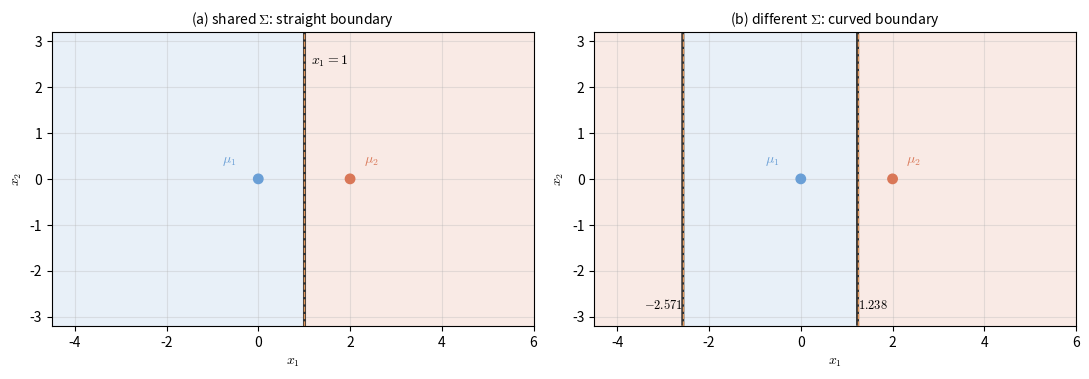

This figure's Python source: (Note: this script raises an exception after producing the figure.)
"""Figure code: lec02-shared-covariance. Preview: a shared covariance makes the boundary a straight line.

The numbers are the ones already used in the lecture (Section 5.3): mu1 = 0 with sigma^2 = 1,
and mu2 = 2 with sigma^2 = 4. Here they are extended to two features so that the "line or
hyperplane" wording of Section 6 can be shown:
  (a) shared covariance, Sigma_1 = Sigma_2 = I  -> the boundary is the straight line x1 = 1;
  (b) different covariances, Sigma_1 = I and Sigma_2 = diag(4, 1) -> the boundary bends, and it
      crosses the horizontal axis at x1 = -2.571 and x1 = 1.238, the same two points as in 1-D.
"""
import numpy as np
import matplotlib.pyplot as plt

plt.rcParams["mathtext.fontset"] = "cm"
c1, c2 = "#6a9fd6", "#d97757"
mu1 = np.array([0.0, 0.0])
mu2 = np.array([2.0, 0.0])


def g(x1, x2, mu, S):
    d = np.stack([x1 - mu[0], x2 - mu[1]], axis=-1)
    Si = np.linalg.inv(S)
    quad = np.einsum("...i,ij,...j->...", d, Si, d)
    return -0.5 * quad - 0.5 * np.log(np.linalg.det(S))


X1, X2 = np.meshgrid(np.linspace(-4.5, 6.0, 700), np.linspace(-3.2, 3.2, 560))

fig, (ax1, ax2) = plt.subplots(1, 2, figsize=(11.0, 4.3))

# (a) shared covariance: boundary is a straight line
S = np.eye(2)
Z = g(X1, X2, mu1, S) - g(X1, X2, mu2, S)
ax1.contourf(X1, X2, np.where(Z > 0, 1, 0), levels=[-0.5, 0.5, 1.5], colors=[c2, c1], alpha=0.15)
ax1.contour(X1, X2, Z, levels=[0], colors="#333333", linewidths=2.2)
ax1.plot([1, 1], [-3.2, 3.2], color="#e0995f", ls="--", lw=1.0)
ax1.text(1.15, 2.5, r"$x_1=1$", fontsize=10)
ax1.set_title("(a) shared $\\Sigma$: straight boundary", fontsize=10)

# (b) different covariances: boundary bends
S1, S2 = np.eye(2), np.diag([4.0, 1.0])
Z2 = g(X1, X2, mu1, S1) - g(X1, X2, mu2, S2)
ax2.contourf(X1, X2, np.where(Z2 > 0, 1, 0), levels=[-0.5, 0.5, 1.5], colors=[c2, c1], alpha=0.15)
ax2.contour(X1, X2, Z2, levels=[0], colors="#333333", linewidths=2.2)
for xc in (-2.571, 1.238):
    ax2.plot([xc, xc], [-3.2, 3.2], color="#e0995f", ls="--", lw=1.0)
ax2.text(-2.571, -2.75, r"$-2.571$", fontsize=9, ha="right", va="center")
ax2.text(1.238, -2.75, r"$1.238$", fontsize=9, ha="left", va="center")
ax2.set_title("(b) different $\\Sigma$: curved boundary", fontsize=10)

for ax in (ax1, ax2):
    ax.scatter([mu1[0], mu2[0]], [mu1[1], mu2[1]], color=[c1, c2], s=46, zorder=3)
    ax.annotate(r"$\mu_1$", (mu1[0], mu1[1]), textcoords="offset points", xytext=(-26, 12),
                fontsize=10, color=c1)
    ax.annotate(r"$\mu_2$", (mu2[0], mu2[1]), textcoords="offset points",
                xytext=(10, 12), fontsize=10, color=c2)
    ax.set_aspect("equal")
    ax.set_xlim(-4.5, 6.0)
    ax.set_ylim(-3.2, 3.2)
    ax.set_xlabel("$x_1$")
    ax.set_ylabel("$x_2$")
    ax.grid(alpha=0.3)
fig.tight_layout()
fig.savefig("assets/figures/lec02-shared-covariance.png", dpi=200)
print("saved assets/figures/lec02-shared-covariance.png")

# verify: axis intercepts of the curved boundary, and the straight boundary of panel (a)
xs = np.linspace(-6, 8, 2_000_001)
zs = g(xs, np.zeros_like(xs), mu1, S1) - g(xs, np.zeros_like(xs), mu2, S2)
crossings = xs[1:][np.sign(zs[1:]) != np.sign(zs[:-1])]
print("curved boundary x-intercepts", np.round(crossings, 3))
za = g(np.array([1.0]), np.array([0.0]), mu1, S) - g(np.array([1.0]), np.array([0.0]), mu2, S)
print("panel (a): g1-g2 at (1,0) =", np.round(za, 8), "(0 means the straight boundary passes through x1 = 1)")
